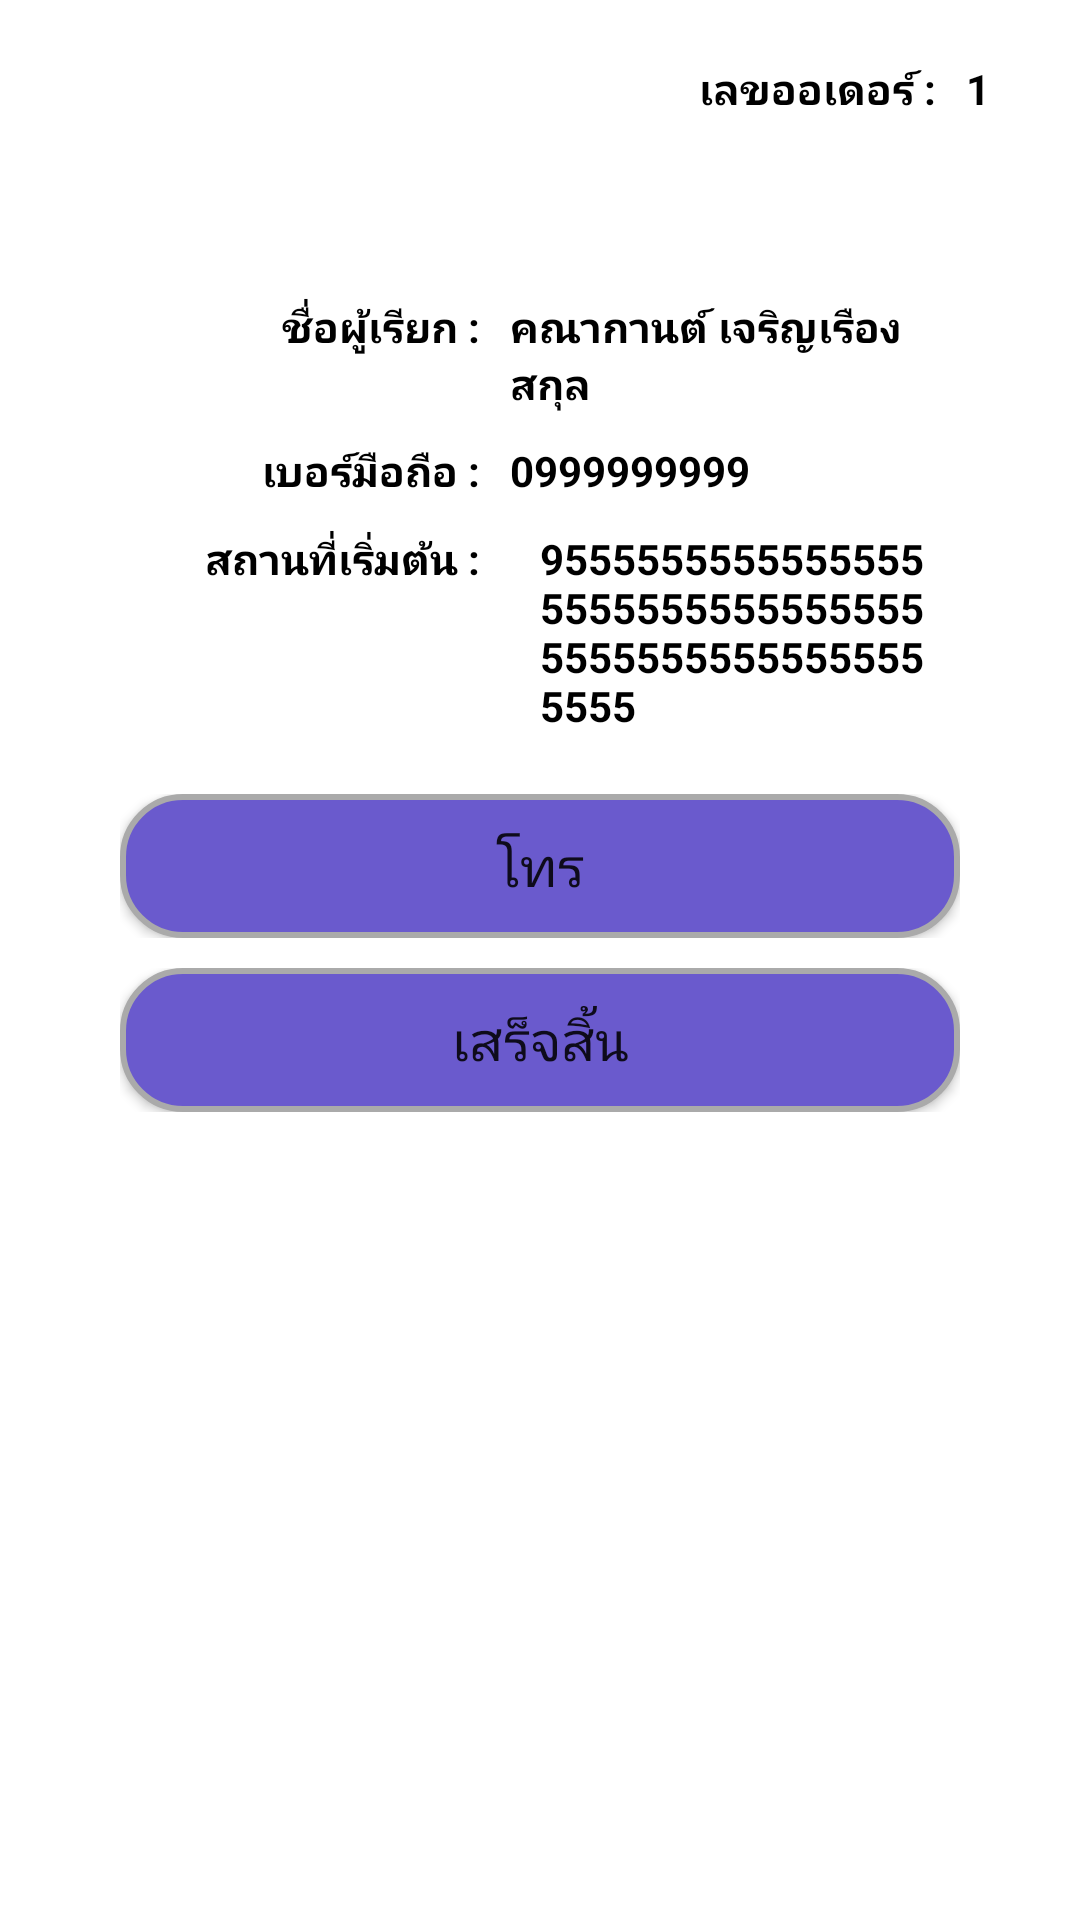

Here is an Android app screen rendered from its layout file. Give the layout XML and the strings, colors and styles it references.
<!-- AndroidManifest.xml: application theme Theme.ApplicationElderPathtime -->
<!-- res/layout/fragment_work_active.xml -->
<?xml version="1.0" encoding="utf-8"?>
<FrameLayout xmlns:android="http://schemas.android.com/apk/res/android"
    xmlns:tools="http://schemas.android.com/tools"
    android:layout_width="match_parent"
    android:layout_height="match_parent"
    tools:context=".fragment.WorkActiveFragment">
    <FrameLayout

        android:layout_width="match_parent"
        android:layout_height="match_parent">

        <EditText
            android:textSize="32dp"
            android:textStyle="bold"
            android:textColor="#FF0000"
            android:text="ยังไม่มีผู้รับงาน"
            android:textAlignment="center"
            android:id="@+id/textNullActive"
            android:visibility="gone"
            android:layout_width="match_parent"
            android:layout_height="match_parent"/>
        <RelativeLayout
            android:id="@+id/relaDataDetail"
            android:layout_width="wrap_content"
            android:layout_height="wrap_content"
            android:layout_gravity="center">

            <LinearLayout


                android:id="@+id/linear1"
                android:layout_width="match_parent"
                android:layout_height="wrap_content"
                android:gravity="end"
                android:padding="20sp">

                <androidx.appcompat.widget.AppCompatTextView
                    android:layout_width="wrap_content"
                    android:layout_height="wrap_content"
                    android:layout_marginRight="10dp"
                    android:text="เลขออเดอร์ :"
                    android:textColor="@color/black"
                    android:textStyle="bold" />

                <androidx.appcompat.widget.AppCompatTextView
                    android:id="@+id/tvOrderNumber"
                    android:layout_width="wrap_content"
                    android:layout_height="wrap_content"
                    android:layout_marginRight="10dp"
                    android:text="1"
                    android:textColor="@color/black"
                    android:textStyle="bold" />
            </LinearLayout>

            <RelativeLayout

                android:layout_margin="20sp"
                android:padding="20sp"
                android:layout_below="@+id/linear1"
                android:layout_width="match_parent"
                android:layout_height="match_parent">


                <LinearLayout
                    android:id="@+id/linear2"
                    android:layout_width="match_parent"

                    android:layout_height="wrap_content"
                    >

                    <androidx.appcompat.widget.AppCompatTextView
                        android:layout_width="100dp"
                        android:layout_height="wrap_content"
                        android:layout_marginLeft="20sp"
                        android:text="ชื่อผู้เรียก :"
                        android:textAlignment="textEnd"
                        android:textColor="@color/black"
                        android:textStyle="bold" />

                    <androidx.appcompat.widget.AppCompatTextView
                        android:id="@+id/tvCardName"
                        android:layout_width="wrap_content"
                        android:layout_height="wrap_content"
                        android:layout_marginLeft="10dp"
                        android:text="คณากานต์ เจริญเรืองสกุล"
                        android:textColor="@color/black"
                        android:textStyle="bold" />
                </LinearLayout>

                <LinearLayout
                    android:id="@+id/linear3"
                    android:layout_width="match_parent"
                    android:layout_height="wrap_content"

                    android:layout_below="@+id/linear2"
                    android:layout_marginTop="10dp">

                    <androidx.appcompat.widget.AppCompatTextView
                        android:layout_width="100dp"
                        android:layout_height="wrap_content"
                        android:layout_marginLeft="20sp"
                        android:text="เบอร์มือถือ :"
                        android:textAlignment="textEnd"
                        android:textColor="@color/black"
                        android:textStyle="bold" />

                    <androidx.appcompat.widget.AppCompatTextView
                        android:id="@+id/tvCardPhone"
                        android:layout_width="wrap_content"
                        android:layout_height="wrap_content"
                        android:layout_marginLeft="10dp"
                        android:text="0999999999"
                        android:textColor="@color/black"
                        android:textStyle="bold" />
                </LinearLayout>

                <LinearLayout
                    android:id="@+id/linear4"
                    android:layout_width="match_parent"

                    android:layout_height="wrap_content"
                    android:layout_below="@+id/linear3">

                    <androidx.appcompat.widget.AppCompatTextView

                        android:layout_width="100dp"
                        android:layout_height="wrap_content"
                        android:layout_marginLeft="20sp"
                        android:text="สถานที่เริ่มต้น :"
                        android:textAlignment="textEnd"
                        android:textColor="@color/black"
                        android:textStyle="bold" />

                    <androidx.appcompat.widget.AppCompatTextView
                        android:id="@+id/tvCardStartLocation"
                        android:layout_width="wrap_content"
                        android:layout_height="wrap_content"
                        android:layout_marginLeft="10dp"
                        android:padding="10sp"
                        android:text="9555555555555555555555555555555555555555555555555555"
                        android:textColor="@color/black"
                        android:textStyle="bold" />
                </LinearLayout>

                <LinearLayout
                    android:layout_marginTop="20dp"
                    android:visibility="gone"
                    android:id="@+id/linear5"
                    android:layout_width="match_parent"

                    android:layout_height="wrap_content"
                    android:layout_below="@+id/linear4"
                    android:orientation="vertical">
                    <TextView
                        android:textAlignment="center"
                        android:textSize="22dp"
                        android:textColor="@color/black"
                        android:textStyle="bold"
                        android:layout_width="match_parent"
                        android:layout_height="wrap_content"
                        android:text="โปรไฟล์"/>
                    <ImageView
                        android:id="@+id/imageUser"
                        android:layout_width="match_parent"
                        android:layout_height="250dp"
                        android:src="@drawable/ic_people_24"
                        />
                </LinearLayout>




                <LinearLayout
                    android:id="@+id/linear8"
                    android:layout_width="match_parent"
                    android:layout_height="wrap_content"
                    android:layout_below="@+id/linear5"
                    android:layout_marginTop="10dp"
                    android:gravity="center"
                    android:orientation="horizontal">

                    <androidx.appcompat.widget.AppCompatButton
                        android:id="@+id/btnCallPhone"
                        android:layout_width="match_parent"
                        android:textSize="18dp"
                        android:layout_height="match_parent"
                        android:background="@drawable/button_box"
                        android:text="โทร" />



                </LinearLayout>
                <LinearLayout
                    android:id="@+id/linear9"
                    android:layout_width="match_parent"
                    android:layout_height="wrap_content"
                    android:layout_below="@+id/linear8"
                    android:layout_marginTop="10dp"
                    android:gravity="center"
                    android:orientation="horizontal">
                    <androidx.appcompat.widget.AppCompatButton
                        android:background="@drawable/button_box"
                        android:textSize="18dp"

                        android:id="@+id/btnSuccessWork"
                        android:layout_width="match_parent"
                        android:layout_height="match_parent"
                        android:text="เสร็จสิ้น" />
                </LinearLayout>
            </RelativeLayout>
        </RelativeLayout>
    </FrameLayout>

</FrameLayout>
<!-- resources referenced by this layout -->
<resources>
  <!-- drawable button_box (drawable) -->
  <?xml version="1.0" encoding="utf-8"?>
  <shape xmlns:android="http://schemas.android.com/apk/res/android">
      <stroke android:width="2dp" android:color="@android:color/darker_gray" />
      <solid android:color="#6A5ACD"/>
      <corners android:radius="20dp"/>
  </shape>
  <style name="Theme.ApplicationElderPathtime" parent="Theme.MaterialComponents.DayNight.NoActionBar">
          
          <item name="colorPrimary">@color/purple_500</item>
          <item name="colorPrimaryVariant">@color/purple_700</item>
          <item name="colorOnPrimary">@color/white</item>
          
          <item name="colorSecondary">@color/teal_200</item>
          <item name="colorSecondaryVariant">@color/teal_700</item>
          <item name="colorOnSecondary">@color/black</item>
          
          <item name="android:statusBarColor">?attr/colorPrimaryVariant</item>
          
      </style>
  <!-- not gathered from this repository: default colours our renderer supplied (Android Studio template values) -->
  <color name="purple_500">#FF6200EE</color>
  <color name="purple_700">#FF3700B3</color>
  <color name="teal_200">#FF03DAC5</color>
  <color name="teal_700">#FF018786</color>
  <color name="black">#FF000000</color>
  <color name="white">#FFFFFFFF</color>
</resources>
